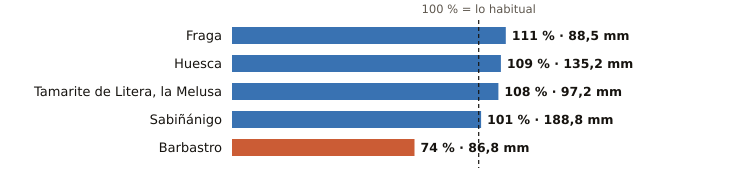

The data file committed next to this chart (first rows):
estacion, provincia, indicativo, mm_otono, referencia_mm, pct, periodo_referencia, hasta, hora
Fraga, Huesca, 9924X, 88.5, 79.5, 111, 2009-2025, 2026-11-17, 9
Huesca, Huesca, 9901X, 135.2, 123.5, 109, 2009-2025, 2026-11-17, 8
Tamarite de Litera, la Melusa, Huesca, 9918Y, 97.2, 90.2, 108, 2009-2025, 2026-11-17, 9
Sabiñánigo, Huesca, 9460X, 188.8, 187.8, 101, 2004-2025, 2026-11-17, 9
Barbastro, Huesca, 9866C, 86.8, 117.4, 74, 2009-2025, 2026-11-17, 9
